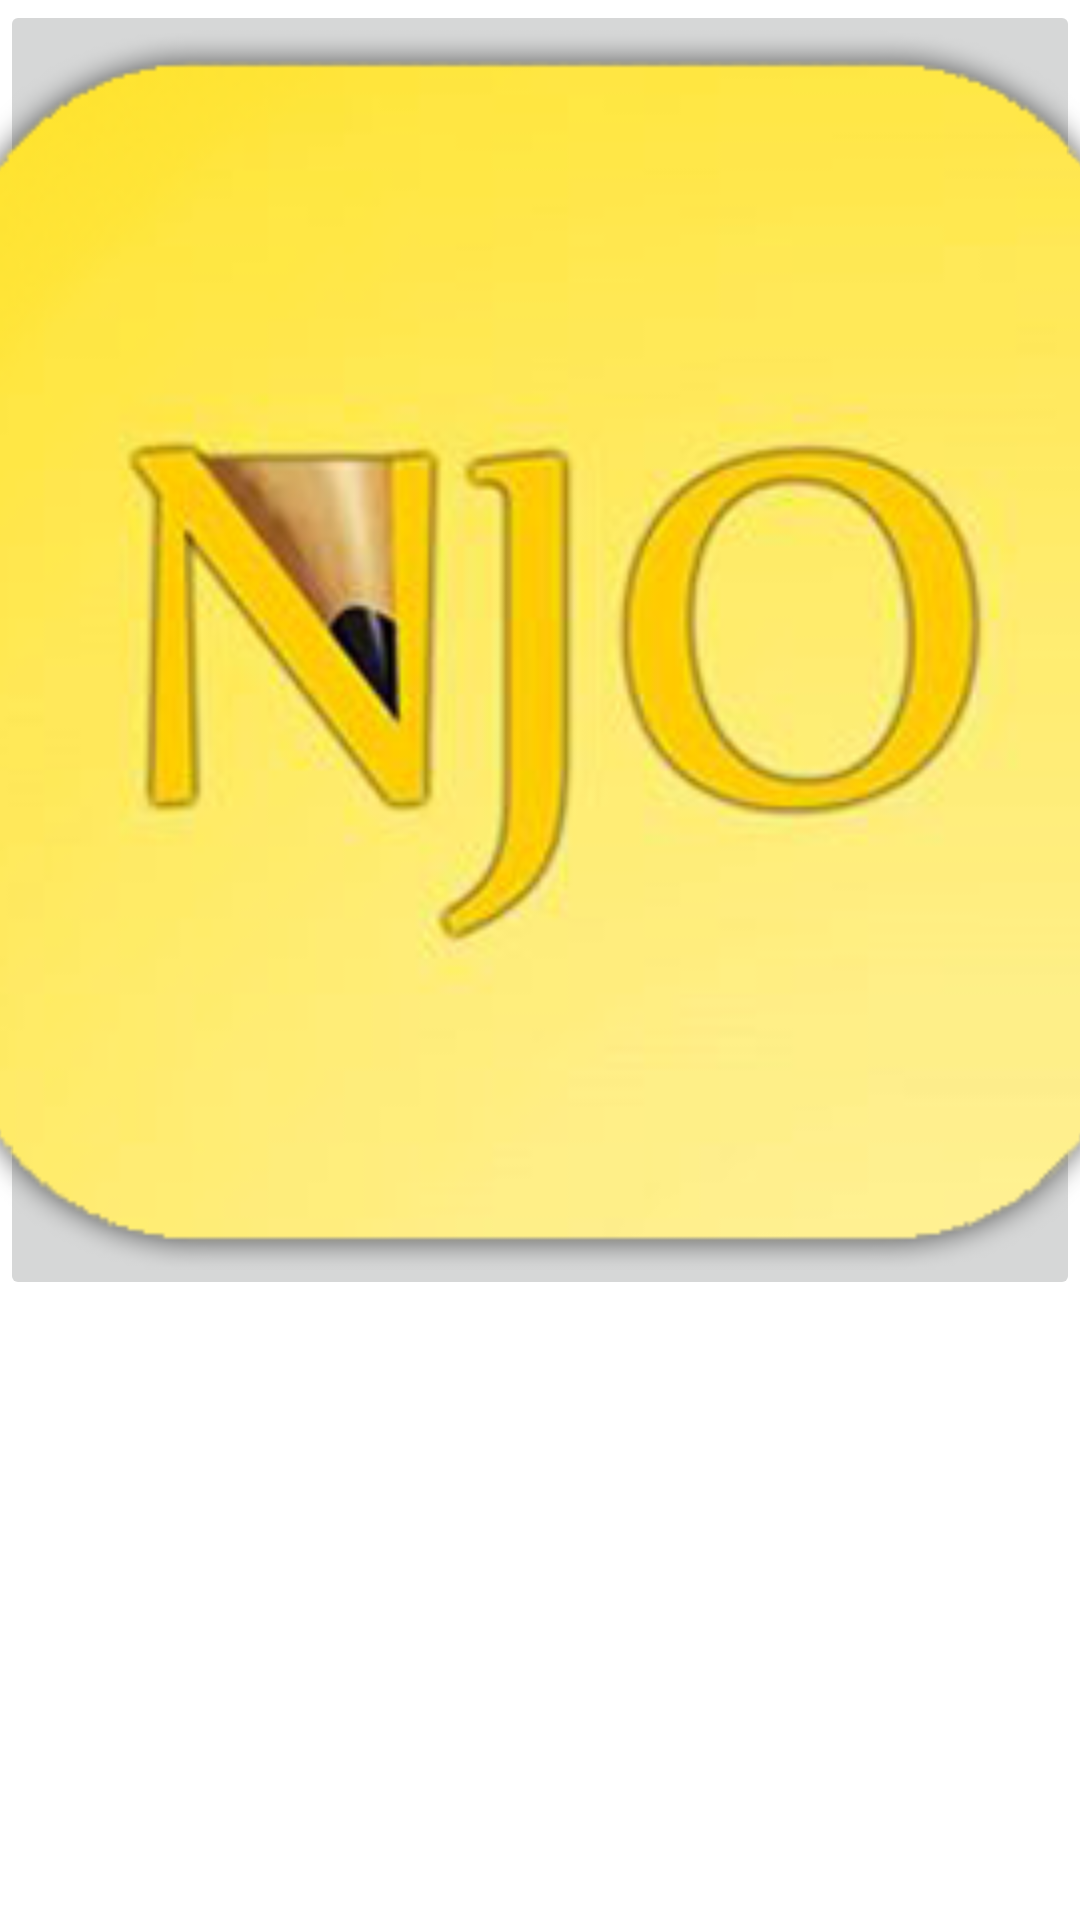

Write the Android layout XML for this screen, with the resource values it uses.
<!-- AndroidManifest.xml: fallback theme Theme.MaterialComponents.DayNight.NoActionBar -->
<!-- res/layout/startactivity.xml -->
<?xml version="1.0" encoding="utf-8"?>
<LinearLayout xmlns:android="http://schemas.android.com/apk/res/android"
    android:layout_width="match_parent"
    android:layout_height="match_parent"
    android:orientation="vertical">

    <LinearLayout
        android:layout_width="match_parent"
        android:layout_height="wrap_content">

        <ImageButton
            android:id="@+id/imageButton1"
            android:layout_width="wrap_content"
            android:layout_height="wrap_content"
            android:src="@drawable/logo" />

    </LinearLayout>

    <TabHost
        android:id="@android:id/tabhost"
        android:layout_width="match_parent"
        android:layout_height="match_parent">

        <LinearLayout
            android:layout_width="match_parent"
            android:layout_height="match_parent"
            android:orientation="vertical">

            <TabWidget
                android:id="@android:id/tabs"
                android:layout_width="match_parent"
                android:layout_height="wrap_content"></TabWidget>

            <FrameLayout
                android:id="@android:id/tabcontent"
                android:layout_width="match_parent"
                android:layout_height="match_parent">

            </FrameLayout>
        </LinearLayout>
    </TabHost>

</LinearLayout>
<!-- resources referenced by this layout -->
<resources>
  <!-- drawable logo: png bitmap (drawable-ldpi, 54725 bytes) -->
</resources>
